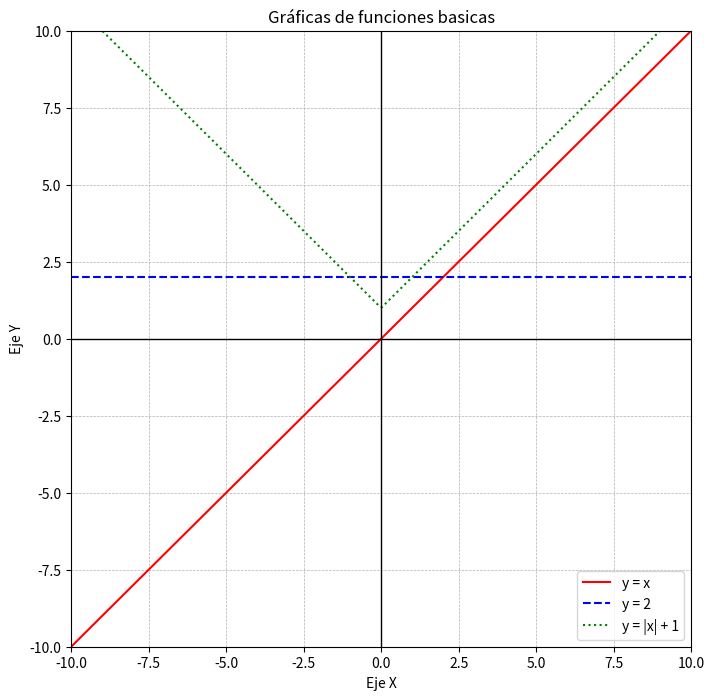

Here is the Python script that generated this plot:
import numpy as np
import matplotlib.pyplot as plt

# Valores de x entre -10 y 10
x = np.linspace(-10, 10, 400)

# Funciones
y_lineal = x                     # y = x
y_constante = np.full_like(x, 2) # y = 2
y_valor_absoluto = np.abs(x) + 1 # y = |x| + 1

# Crear gráfica
plt.figure(figsize=(8, 8))

plt.plot(x, y_lineal, label='y = x', color='red', linestyle='-')          
plt.plot(x, y_constante, label='y = 2', color='blue', linestyle='--')    
plt.plot(x, y_valor_absoluto, label='y = |x| + 1', color='green', linestyle=':')  

# Ejes y límites
plt.xlim(-10, 10)
plt.ylim(-10, 10)
plt.axhline(0, color='black', linewidth=1)  
plt.axvline(0, color='black', linewidth=1) 
plt.grid(True, which='both', linestyle='--', linewidth=0.5)

# Etiquetas y título
plt.xlabel('Eje X')
plt.ylabel('Eje Y')
plt.title('Gráficas de funciones basicas')
plt.legend()
plt.show()